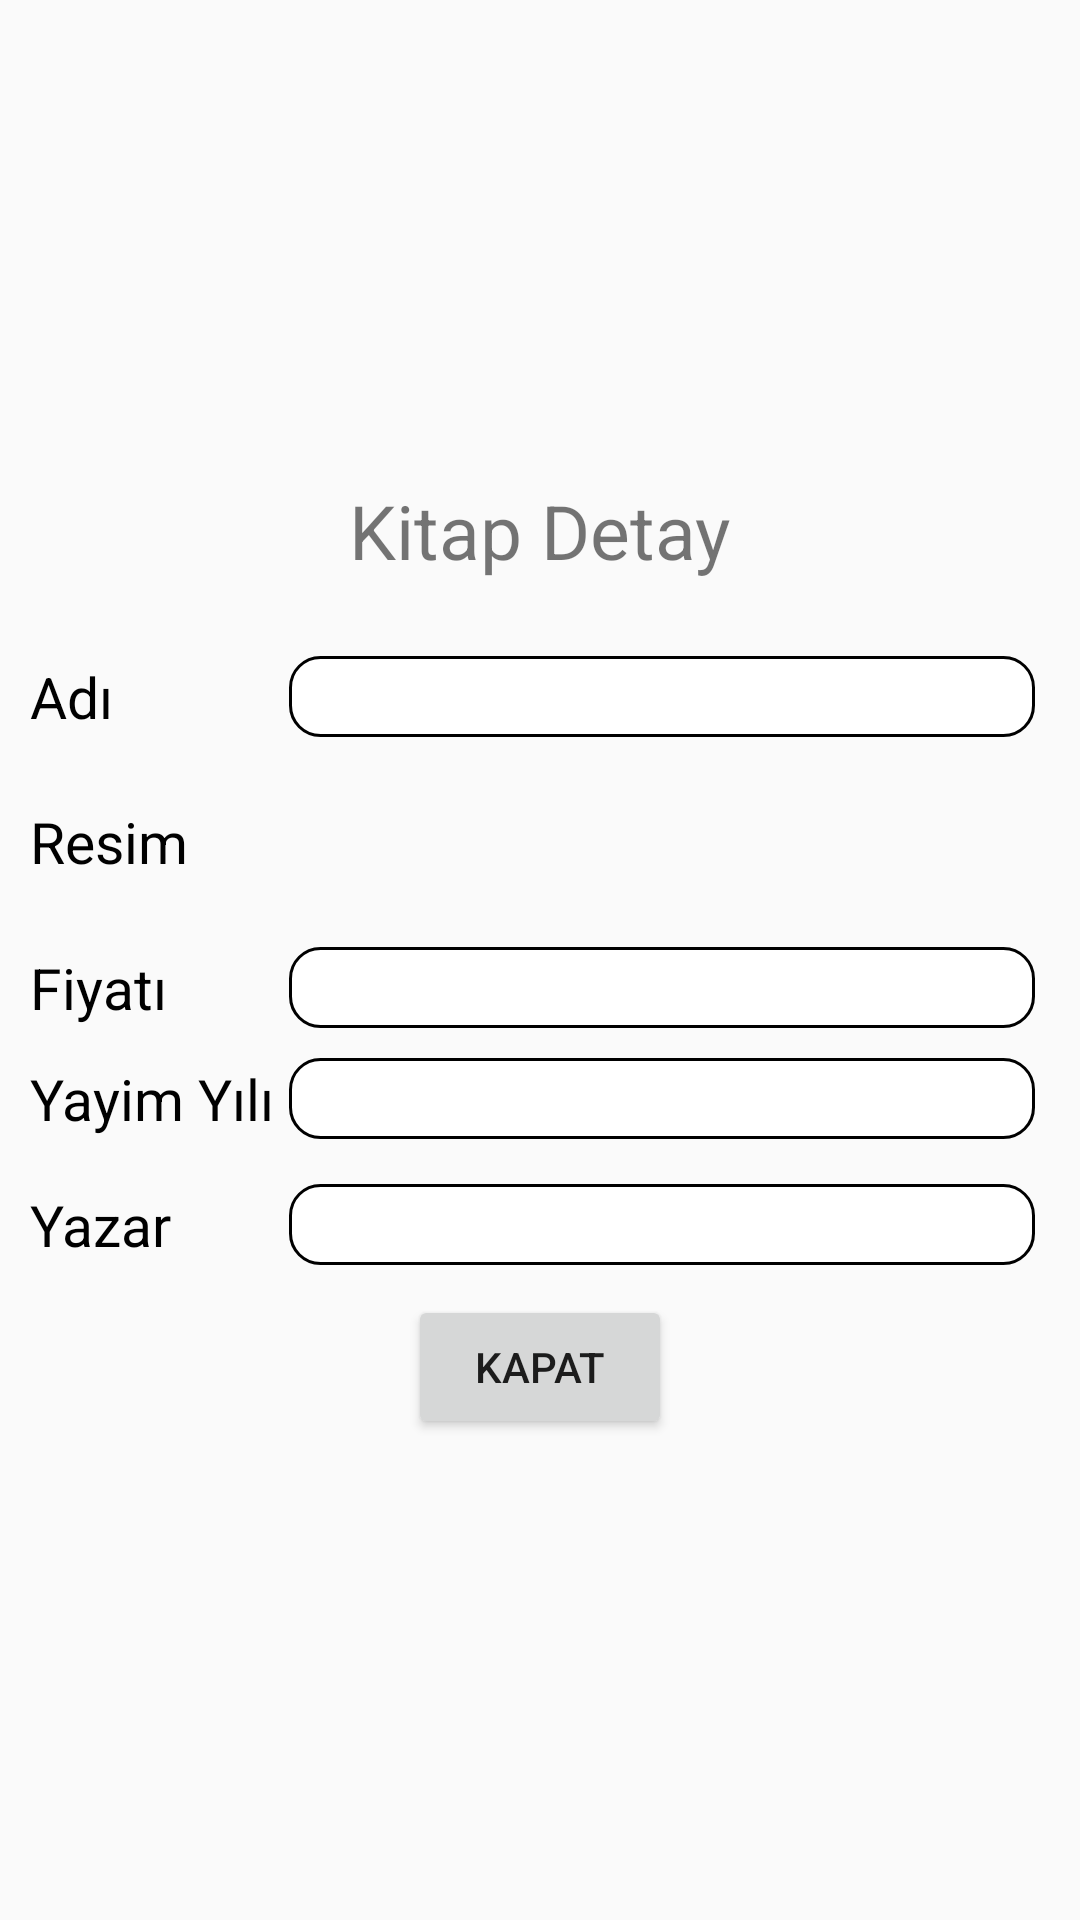

Write the Android layout XML for this screen, with the resource values it uses.
<!-- AndroidManifest.xml: application theme AppTheme -->
<!-- res/layout/dialog_listview_detay.xml -->
<?xml version="1.0" encoding="utf-8"?>
<LinearLayout
        xmlns:android="http://schemas.android.com/apk/res/android"
        android:orientation="vertical"
        android:padding="10dp"
        android:gravity="center"
        android:layout_width="300dp"
        android:id="@+id/detayLayout"
        android:layout_height="match_parent">

    <TextView
            android:layout_width="wrap_content"
            android:layout_height="wrap_content"
            android:textSize="25sp"
            android:text="Kitap Detay"/>
    <TableLayout
            android:layout_width="match_parent"
            android:layout_height="wrap_content"
            android:layout_marginTop="20dp">


    <TableRow>

        <TextView
                android:layout_width="wrap_content"
                android:layout_height="wrap_content"
                android:layout_gravity="center_vertical"
                android:text="Adı"
                android:textSize="19dp"
                android:textColor="@color/textcolor"/>

        <TextView
                android:id="@+id/Txt_ad"
                android:layout_width="match_parent"
                android:layout_height="wrap_content"
                android:textSize="20dp"
                android:layout_margin="5dp"
                android:layout_weight="1"
                android:background="@drawable/edittext"
                android:ems="10"
                android:gravity="left"
                android:paddingLeft="10dp"
                android:textColor="@color/bordercolor"/>

    </TableRow>
    <TableRow android:layout_height="83dp">

        <TextView
                android:layout_width="wrap_content"
                android:layout_height="wrap_content"
                android:layout_gravity="center_vertical"
                android:text="Resim"
                android:textSize="19dp"
                android:textColor="@color/textcolor"/>

        <LinearLayout
                android:layout_width="match_parent"
                android:layout_height="50dp"
                android:layout_margin="5dp"
                android:orientation="horizontal">
            <HorizontalScrollView
                    android:id="@+id/horizontal_scroll"
                    android:layout_width="0dp"
                    android:layout_height="wrap_content"
                    android:layout_gravity="center"
                    android:layout_weight="5">

                <LinearLayout
                        android:id="@+id/detayImage"
                        android:layout_width="0dp"
                        android:layout_height="match_parent"
                        android:layout_weight="5"
                        android:orientation="horizontal"></LinearLayout>

            </HorizontalScrollView>

        </LinearLayout>
    </TableRow>
    <TableRow android:layout_height="88dp">

        <TextView
                android:layout_width="wrap_content"
                android:layout_height="wrap_content"
                android:layout_gravity="center_vertical"
                android:text="Fiyatı"
                android:textSize="19dp"
                android:textColor="@color/textcolor"/>

        <TextView
                android:id="@+id/Txt_fiyat"
                android:layout_width="match_parent"
                android:layout_height="wrap_content"
                android:textSize="20dp"
                android:inputType="numberDecimal"
                android:layout_margin="5dp"
                android:layout_weight="1"
                android:background="@drawable/edittext"
                android:ems="10"
                android:gravity="left"
                android:paddingLeft="10dp"
                android:textColor="@color/bordercolor"/>

    </TableRow>
    <TableRow>

        <TextView
                android:layout_width="wrap_content"
                android:layout_height="wrap_content"
                android:layout_gravity="center_vertical"
                android:text="Yayim Yılı"
                android:textSize="19dp"
                android:textColor="@color/textcolor" />

        <TextView
                android:id="@+id/Txt_yayim_yili"
                android:layout_width="match_parent"
                android:layout_height="wrap_content"
                android:textSize="20dp"
                android:inputType="number"
                android:maxLength="4"
                android:layout_margin="5dp"
                android:layout_weight="1"
                android:background="@drawable/edittext"
                android:ems="10"
                android:gravity="left"
                android:paddingLeft="10dp"
                android:textColor="@color/bordercolor" />

    </TableRow>
    <TableRow>

        <TextView
                android:layout_width="wrap_content"
                android:layout_height="wrap_content"
                android:layout_gravity="center_vertical"
                android:text="Yazar"
                android:textSize="19dp"
                android:textColor="@color/textcolor" />

        <TextView
                android:id="@+id/Txt_yazar"
                android:layout_width="0dp"
                android:layout_height="wrap_content"
                android:textSize="20dp"
                android:layout_marginTop="10dp"
                android:layout_marginLeft="5dp"
                android:layout_marginRight="5dp"
                android:layout_marginBottom="10dp"
                android:layout_weight="1"
                android:background="@drawable/edittext"
                android:ems="10"
                android:enabled="false"
                android:gravity="left"
                android:paddingLeft="10dp"
                android:textColor="@color/bordercolor" />

    </TableRow>
    </TableLayout>

    <Button
            android:layout_width="wrap_content"
            android:layout_height="wrap_content"
            android:id="@+id/btndialog"
            android:text="kapat"/>

</LinearLayout>
<!-- resources referenced by this layout -->
<resources>
  <color name="bordercolor">#000000</color>
  <color name="textcolor">#000000</color>
  <!-- drawable edittext (drawable) -->
  <?xml version="1.0" encoding="utf-8"?>
  <shape xmlns:android="http://schemas.android.com/apk/res/android"
  
      android:thickness="0dp"
  
      android:shape="rectangle">
      <stroke android:width="1dp"
  
          android:color="#000000"/>
      <corners android:radius="10dp"></corners>
      
      <gradient
  
          android:type="linear"
  
          android:startColor="#ffffff"
  
          android:endColor="#FFFFFF"
          android:angle="270"/>
  </shape>
  <style name="AppTheme" parent="Theme.AppCompat.Light.DarkActionBar">
          
          <item name="colorPrimary">@color/colorPrimary</item>
          <item name="colorPrimaryDark">@color/colorPrimaryDark</item>
          <item name="colorAccent">@color/colorAccent</item>
      </style>
  <color name="colorPrimary">#008577</color>
  <color name="colorPrimaryDark">#00574B</color>
  <color name="colorAccent">#D81B60</color>
</resources>
